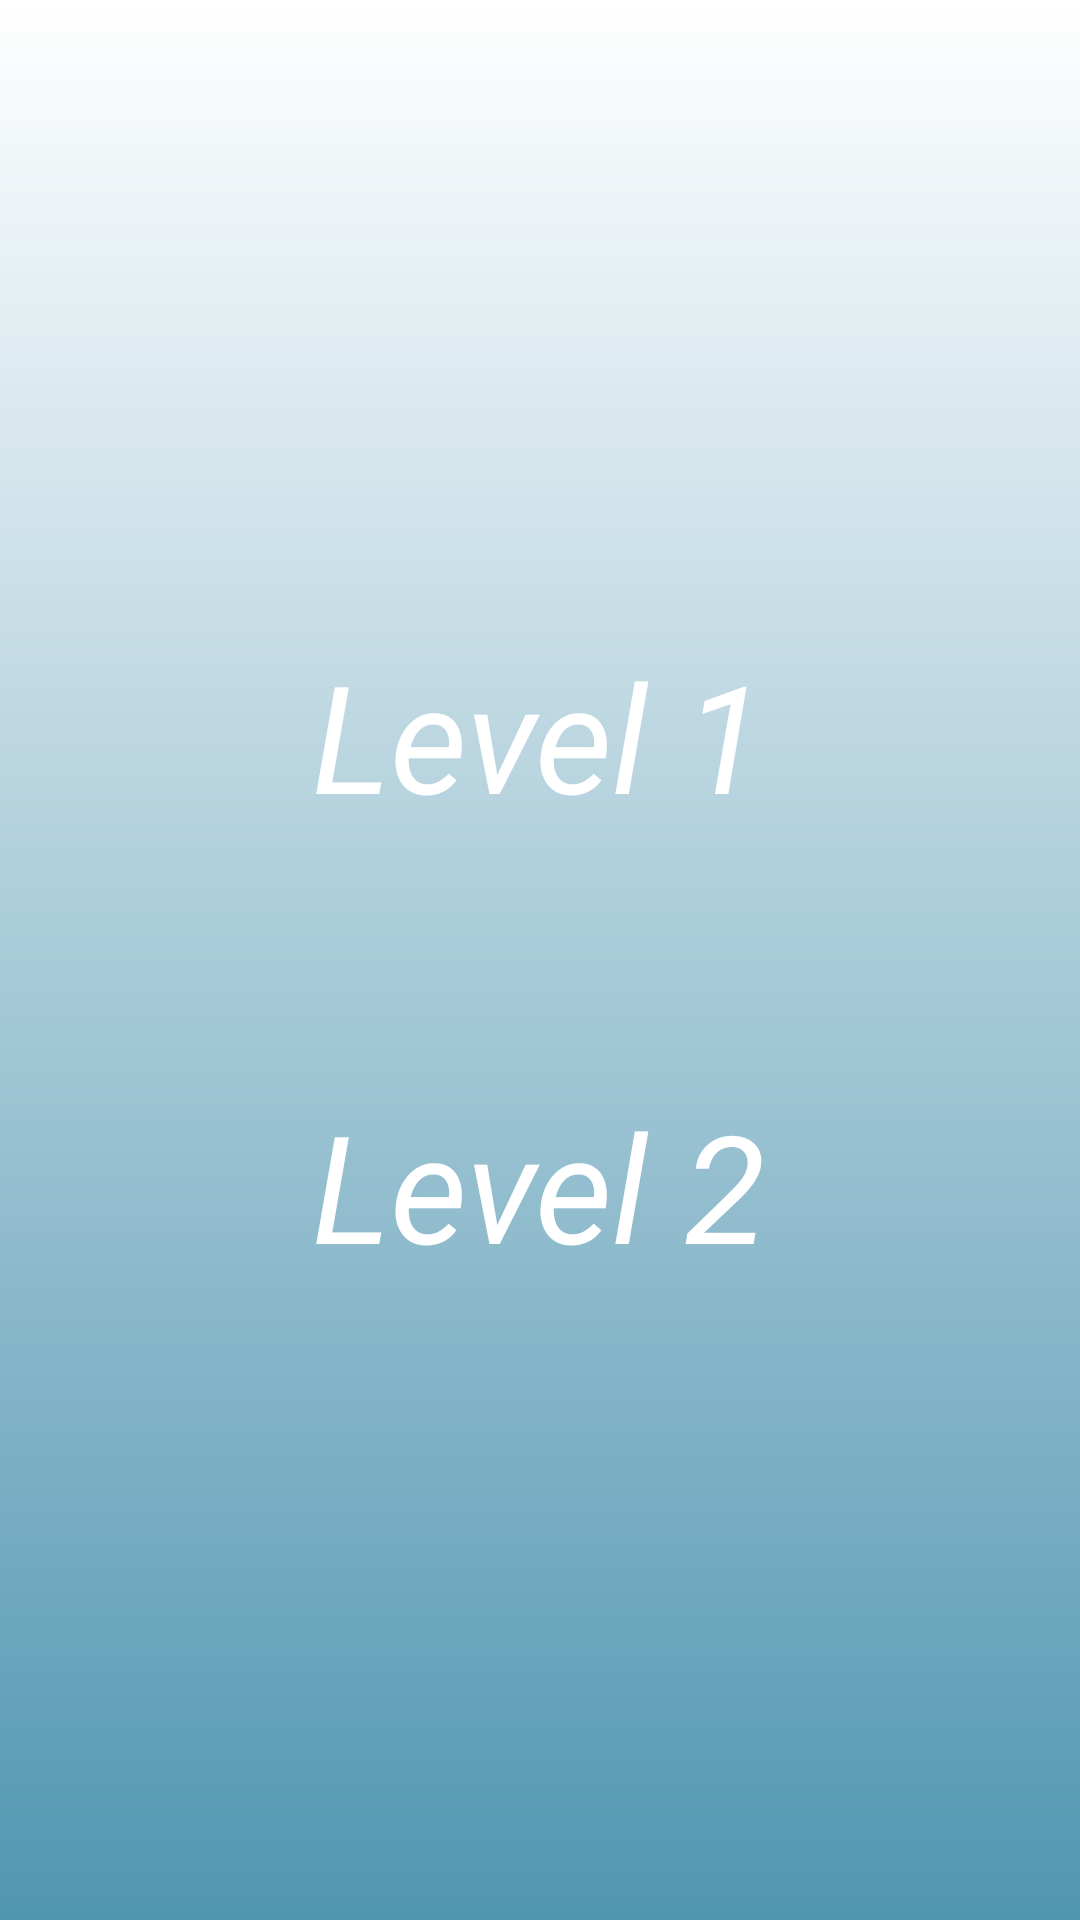

The Android layout XML behind this screen, and the referenced resources:
<!-- AndroidManifest.xml: application theme Theme.MyMathematicianProject -->
<!-- res/layout/activity_level_page_arithm.xml -->
<?xml version="1.0" encoding="utf-8"?>
<LinearLayout xmlns:android="http://schemas.android.com/apk/res/android"
    xmlns:app="http://schemas.android.com/apk/res-auto"
    xmlns:tools="http://schemas.android.com/tools"
    android:layout_width="match_parent"
    android:layout_height="match_parent"
    tools:context=".LevelPageArithm"
    android:background="@drawable/background_gradient"
    android:orientation="vertical"
    android:gravity="center">
    <LinearLayout
        android:id="@+id/level1"
        android:layout_width="match_parent"
        android:layout_height="100dp"
        android:background="@drawable/level_btn_shape"
        android:layout_marginStart="30dp"
        android:layout_marginEnd="30dp"
        android:gravity="center"
        android:clickable="true">
        <TextView
            android:layout_width="wrap_content"
            android:layout_height="wrap_content"
            android:text="Level 1"
            android:textSize="50dp"
            android:textColor="@color/white"
            android:textStyle="italic"/>
    </LinearLayout>

    <LinearLayout
        android:id="@+id/level2"
        android:layout_width="match_parent"
        android:layout_height="100dp"
        android:background="@drawable/level_btn_shape"
        android:layout_marginTop="50dp"
        android:layout_marginStart="30dp"
        android:layout_marginEnd="30dp"
        android:gravity="center"
        android:clickable="true">
        <TextView
            android:layout_width="wrap_content"
            android:layout_height="wrap_content"
            android:text="Level 2"
            android:textSize="50dp"
            android:textColor="@color/white"
            android:textStyle="italic"/>
    </LinearLayout>

</LinearLayout>
<!-- resources referenced by this layout -->
<resources>
  <color name="white">#FFFFFFFF</color>
  <!-- drawable background_gradient (drawable) -->
  <?xml version="1.0" encoding="utf-8"?>
  <shape xmlns:android="http://schemas.android.com/apk/res/android">
      <gradient
          android:startColor="@color/white"
          android:endColor="@color/dark_piruz"
          android:angle="60"/>
  </shape>
  <style name="Theme.MyMathematicianProject" parent="Base.Theme.MyMathematicianProject" />
  <color name="dark_piruz">#5196B1</color>
  <style name="Base.Theme.MyMathematicianProject" parent="Theme.Material3.DayNight.NoActionBar">
          
          
      </style>
</resources>
